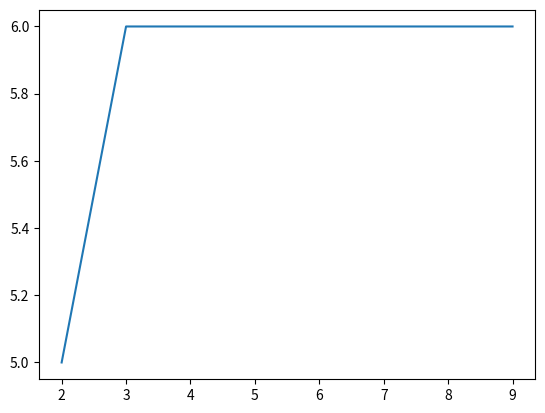

Here is the Python script that generated this plot:
import matplotlib.pyplot as plt

x=[2,3,9]
y=[5,6,6]

plt.figure()
plt.plot(x,y)
plt.show()